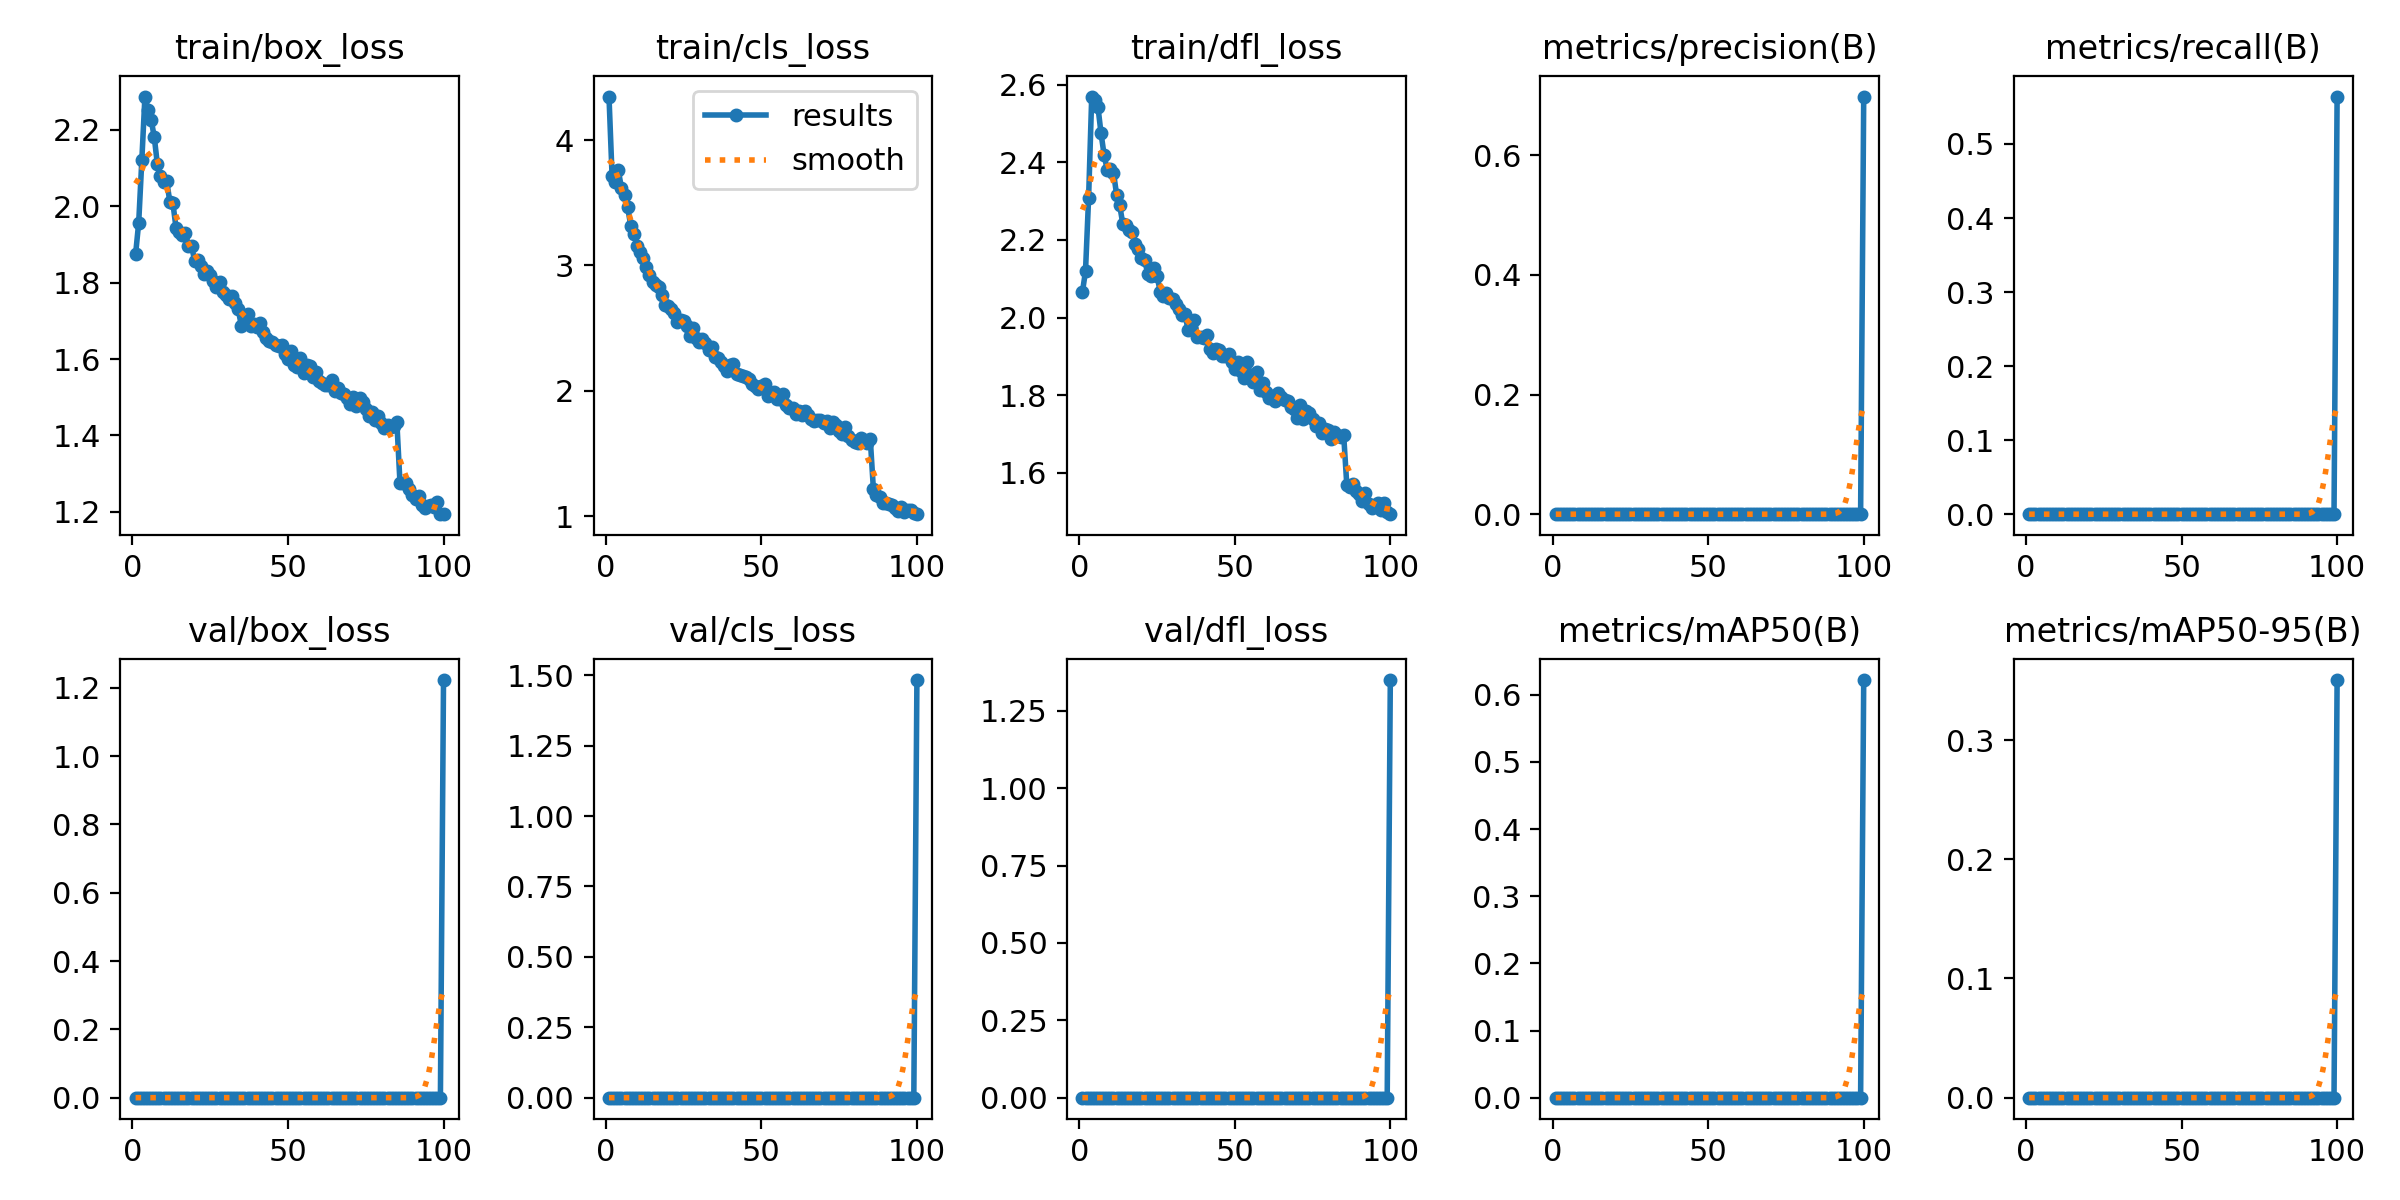

Values plotted in this chart, from the file beside it:
epoch, time, train/box_loss, train/cls_loss, train/dfl_loss, metrics/precision(B), metrics/recall(B), metrics/mAP50(B), metrics/mAP50-95(B), val/box_loss, val/cls_loss, val/dfl_loss, lr/pg0, lr/pg1, lr/pg2
1, 112, 1.874, 4.348, 2.065, 0, 0, 0, 0, 0, 0, 0, 0.07016, 0.003316, 0.003316
2, 223.5, 1.957, 3.71, 2.119, 0, 0, 0, 0, 0, 0, 0, 0.04009, 0.006583, 0.006583
3, 323.5, 2.12, 3.663, 2.309, 0, 0, 0, 0, 0, 0, 0, 0.009962, 0.009785, 0.009785
4, 417.5, 2.287, 3.758, 2.569, 0, 0, 0, 0, 0, 0, 0, 0.009703, 0.009703, 0.009703
5, 513.5, 2.252, 3.62, 2.562, 0, 0, 0, 0, 0, 0, 0, 0.009604, 0.009604, 0.009604
6, 639.3, 2.226, 3.56, 2.543, 0, 0, 0, 0, 0, 0, 0, 0.009505, 0.009505, 0.009505
7, 786.8, 2.182, 3.463, 2.474, 0, 0, 0, 0, 0, 0, 0, 0.009406, 0.009406, 0.009406
8, 888.9, 2.11, 3.318, 2.418, 0, 0, 0, 0, 0, 0, 0, 0.009307, 0.009307, 0.009307
9, 983.3, 2.079, 3.253, 2.38, 0, 0, 0, 0, 0, 0, 0, 0.009208, 0.009208, 0.009208
10, 1079, 2.063, 3.157, 2.384, 0, 0, 0, 0, 0, 0, 0, 0.009109, 0.009109, 0.009109
11, 1174, 2.066, 3.112, 2.373, 0, 0, 0, 0, 0, 0, 0, 0.00901, 0.00901, 0.00901
12, 1269, 2.012, 3.058, 2.317, 0, 0, 0, 0, 0, 0, 0, 0.008911, 0.008911, 0.008911
13, 1363, 2.008, 2.99, 2.289, 0, 0, 0, 0, 0, 0, 0, 0.008812, 0.008812, 0.008812
14, 1457, 1.944, 2.924, 2.241, 0, 0, 0, 0, 0, 0, 0, 0.008713, 0.008713, 0.008713
15, 1551, 1.933, 2.871, 2.237, 0, 0, 0, 0, 0, 0, 0, 0.008614, 0.008614, 0.008614
16, 1646, 1.923, 2.84, 2.224, 0, 0, 0, 0, 0, 0, 0, 0.008515, 0.008515, 0.008515
17, 1743, 1.93, 2.831, 2.221, 0, 0, 0, 0, 0, 0, 0, 0.008416, 0.008416, 0.008416
18, 1838, 1.896, 2.761, 2.189, 0, 0, 0, 0, 0, 0, 0, 0.008317, 0.008317, 0.008317
19, 1935, 1.897, 2.687, 2.177, 0, 0, 0, 0, 0, 0, 0, 0.008218, 0.008218, 0.008218
20, 2029, 1.856, 2.68, 2.154, 0, 0, 0, 0, 0, 0, 0, 0.008119, 0.008119, 0.008119
21, 2123, 1.86, 2.652, 2.149, 0, 0, 0, 0, 0, 0, 0, 0.00802, 0.00802, 0.00802
22, 2216, 1.845, 2.623, 2.113, 0, 0, 0, 0, 0, 0, 0, 0.007921, 0.007921, 0.007921
23, 2310, 1.823, 2.552, 2.107, 0, 0, 0, 0, 0, 0, 0, 0.007822, 0.007822, 0.007822
24, 2404, 1.831, 2.563, 2.126, 0, 0, 0, 0, 0, 0, 0, 0.007723, 0.007723, 0.007723
25, 2498, 1.821, 2.56, 2.108, 0, 0, 0, 0, 0, 0, 0, 0.007624, 0.007624, 0.007624
26, 2596, 1.804, 2.513, 2.067, 0, 0, 0, 0, 0, 0, 0, 0.007525, 0.007525, 0.007525
27, 2696, 1.789, 2.44, 2.055, 0, 0, 0, 0, 0, 0, 0, 0.007426, 0.007426, 0.007426
28, 2796, 1.801, 2.503, 2.064, 0, 0, 0, 0, 0, 0, 0, 0.007327, 0.007327, 0.007327
29, 2898, 1.774, 2.421, 2.051, 0, 0, 0, 0, 0, 0, 0, 0.007228, 0.007228, 0.007228
30, 2999, 1.766, 2.393, 2.047, 0, 0, 0, 0, 0, 0, 0, 0.007129, 0.007129, 0.007129
31, 3098, 1.756, 2.411, 2.034, 0, 0, 0, 0, 0, 0, 0, 0.00703, 0.00703, 0.00703
32, 3197, 1.765, 2.383, 2.021, 0, 0, 0, 0, 0, 0, 0, 0.006931, 0.006931, 0.006931
33, 3294, 1.748, 2.324, 2.005, 0, 0, 0, 0, 0, 0, 0, 0.006832, 0.006832, 0.006832
34, 3392, 1.73, 2.353, 2.008, 0, 0, 0, 0, 0, 0, 0, 0.006733, 0.006733, 0.006733
35, 3486, 1.687, 2.266, 1.967, 0, 0, 0, 0, 0, 0, 0, 0.006634, 0.006634, 0.006634
36, 3582, 1.712, 2.26, 1.974, 0, 0, 0, 0, 0, 0, 0, 0.006535, 0.006535, 0.006535
37, 3676, 1.718, 2.23, 1.993, 0, 0, 0, 0, 0, 0, 0, 0.006436, 0.006436, 0.006436
38, 3770, 1.687, 2.197, 1.95, 0, 0, 0, 0, 0, 0, 0, 0.006337, 0.006337, 0.006337
39, 3865, 1.692, 2.158, 1.951, 0, 0, 0, 0, 0, 0, 0, 0.006238, 0.006238, 0.006238
40, 3961, 1.683, 2.204, 1.948, 0, 0, 0, 0, 0, 0, 0, 0.006139, 0.006139, 0.006139
41, 4056, 1.694, 2.212, 1.956, 0, 0, 0, 0, 0, 0, 0, 0.00604, 0.00604, 0.00604
42, 4150, 1.672, 2.131, 1.919, 0, 0, 0, 0, 0, 0, 0, 0.005941, 0.005941, 0.005941
43, 4243, 1.655, 2.124, 1.909, 0, 0, 0, 0, 0, 0, 0, 0.005842, 0.005842, 0.005842
44, 4339, 1.648, 2.119, 1.918, 0, 0, 0, 0, 0, 0, 0, 0.005743, 0.005743, 0.005743
45, 4431, 1.646, 2.109, 1.916, 0, 0, 0, 0, 0, 0, 0, 0.005644, 0.005644, 0.005644
46, 4526, 1.638, 2.098, 1.901, 0, 0, 0, 0, 0, 0, 0, 0.005545, 0.005545, 0.005545
47, 4634, 1.633, 2.053, 1.901, 0, 0, 0, 0, 0, 0, 0, 0.005446, 0.005446, 0.005446
48, 4733, 1.637, 2.04, 1.907, 0, 0, 0, 0, 0, 0, 0, 0.005347, 0.005347, 0.005347
49, 4837, 1.613, 2.018, 1.886, 0, 0, 0, 0, 0, 0, 0, 0.005248, 0.005248, 0.005248
50, 4941, 1.599, 2.036, 1.868, 0, 0, 0, 0, 0, 0, 0, 0.005149, 0.005149, 0.005149
51, 5041, 1.621, 2.052, 1.886, 0, 0, 0, 0, 0, 0, 0, 0.00505, 0.00505, 0.00505
52, 5141, 1.584, 1.96, 1.862, 0, 0, 0, 0, 0, 0, 0, 0.004951, 0.004951, 0.004951
53, 5242, 1.58, 1.971, 1.843, 0, 0, 0, 0, 0, 0, 0, 0.004852, 0.004852, 0.004852
54, 5342, 1.603, 1.993, 1.885, 0, 0, 0, 0, 0, 0, 0, 0.004753, 0.004753, 0.004753
55, 5442, 1.565, 1.934, 1.852, 0, 0, 0, 0, 0, 0, 0, 0.004654, 0.004654, 0.004654
56, 5536, 1.583, 1.936, 1.834, 0, 0, 0, 0, 0, 0, 0, 0.004555, 0.004555, 0.004555
57, 5630, 1.581, 1.974, 1.86, 0, 0, 0, 0, 0, 0, 0, 0.004456, 0.004456, 0.004456
58, 5725, 1.553, 1.886, 1.813, 0, 0, 0, 0, 0, 0, 0, 0.004357, 0.004357, 0.004357
59, 5818, 1.566, 1.863, 1.831, 0, 0, 0, 0, 0, 0, 0, 0.004258, 0.004258, 0.004258
60, 5911, 1.542, 1.862, 1.808, 0, 0, 0, 0, 0, 0, 0, 0.004159, 0.004159, 0.004159
... 40 more rows
